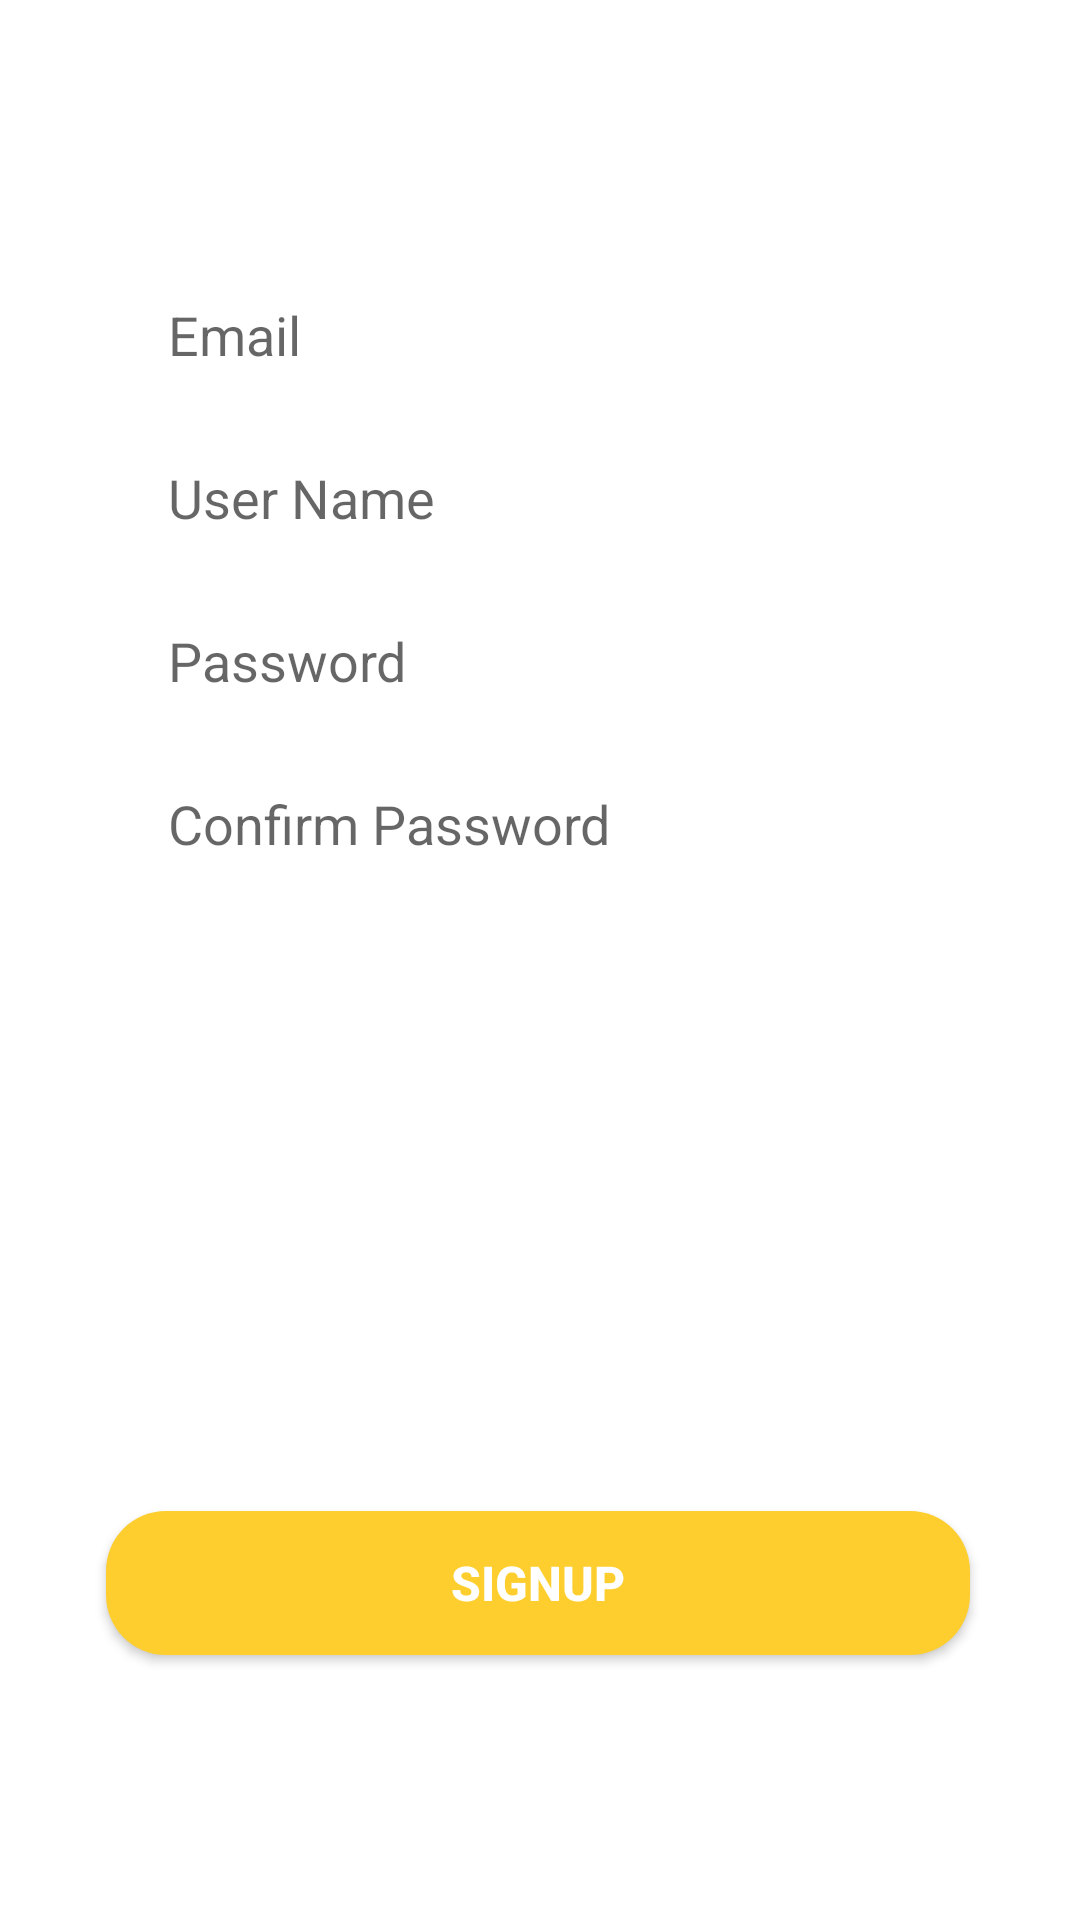

Android layout source for this screen:
<!-- AndroidManifest.xml: application theme Theme.CookBook -->
<!-- res/layout/signup_tab_fragment.xml -->
<?xml version="1.0" encoding="utf-8"?>
<androidx.constraintlayout.widget.ConstraintLayout xmlns:android="http://schemas.android.com/apk/res/android"
    xmlns:app="http://schemas.android.com/apk/res-auto"
    android:layout_width="match_parent"
    android:layout_height="match_parent">

    <EditText
        android:id="@+id/email"
        android:layout_width="0dp"
        android:layout_height="wrap_content"
        android:background="@drawable/edit_text_bg"
        android:hint="Email"
        android:inputType="textEmailAddress"
        android:maxLines="1"
        android:paddingLeft="20dp"
        android:paddingTop="10dp"
        android:paddingBottom="10dp"
        app:layout_constraintBottom_toBottomOf="parent"
        app:layout_constraintEnd_toEndOf="parent"
        app:layout_constraintHorizontal_bias=".5"
        app:layout_constraintStart_toStartOf="parent"
        app:layout_constraintTop_toTopOf="parent"
        app:layout_constraintVertical_bias=".15"
        app:layout_constraintWidth_percent=".8" />

    <EditText
        android:id="@+id/user_name"
        android:layout_width="0dp"
        android:layout_height="wrap_content"
        android:layout_marginTop="10dp"
        android:background="@drawable/edit_text_bg"
        android:hint="User Name"
        android:inputType="textEmailAddress"
        android:maxLines="1"
        android:paddingLeft="20dp"
        android:paddingTop="10dp"
        android:paddingBottom="10dp"
        app:layout_constraintBottom_toBottomOf="parent"
        app:layout_constraintEnd_toEndOf="parent"
        app:layout_constraintHorizontal_bias=".5"
        app:layout_constraintStart_toStartOf="parent"
        app:layout_constraintTop_toBottomOf="@+id/email"
        app:layout_constraintVertical_bias="0"
        app:layout_constraintWidth_percent=".8" />

    <EditText
        android:id="@+id/pass"
        android:layout_width="0dp"
        android:layout_height="wrap_content"
        android:layout_marginTop="10dp"
        android:background="@drawable/edit_text_bg"
        android:hint="Password"
        android:inputType="textVisiblePassword"
        android:maxLines="1"
        android:paddingLeft="20dp"
        android:paddingTop="10dp"
        android:paddingBottom="10dp"
        app:layout_constraintBottom_toBottomOf="parent"
        app:layout_constraintEnd_toEndOf="parent"
        app:layout_constraintHorizontal_bias=".5"
        app:layout_constraintStart_toStartOf="parent"
        app:layout_constraintTop_toBottomOf="@+id/user_name"
        app:layout_constraintVertical_bias="0"
        app:layout_constraintWidth_percent=".8" />

    <EditText
        android:id="@+id/pass_confirm"
        android:layout_width="0dp"
        android:layout_height="wrap_content"
        android:layout_marginTop="10dp"
        android:background="@drawable/edit_text_bg"
        android:hint="Confirm Password"
        android:inputType="textVisiblePassword"
        android:maxLines="1"
        android:paddingLeft="20dp"
        android:paddingTop="10dp"
        android:paddingBottom="10dp"
        app:layout_constraintBottom_toBottomOf="parent"
        app:layout_constraintEnd_toEndOf="parent"
        app:layout_constraintHorizontal_bias=".5"
        app:layout_constraintStart_toStartOf="parent"
        app:layout_constraintTop_toBottomOf="@+id/pass"
        app:layout_constraintVertical_bias="0"
        app:layout_constraintWidth_percent=".8" />

    <Button
        android:id="@+id/button"
        android:layout_width="0dp"
        android:layout_height="wrap_content"
        android:background="@drawable/button_bg"
        android:text="Signup"
        android:textColor="@color/white"
        android:textSize="16sp"
        android:textStyle="bold"
        app:layout_constraintBottom_toBottomOf="parent"
        app:layout_constraintEnd_toEndOf="parent"
        app:layout_constraintHorizontal_bias="0.493"
        app:layout_constraintStart_toStartOf="parent"
        app:layout_constraintTop_toBottomOf="@id/pass_confirm"
        app:layout_constraintVertical_bias="0.701"
        app:layout_constraintWidth_percent=".8" />

</androidx.constraintlayout.widget.ConstraintLayout>
<!-- resources referenced by this layout -->
<resources>
  <color name="white">#FFFFFFFF</color>
  <!-- drawable button_bg (drawable) -->
  <?xml version="1.0" encoding="utf-8"?>
  <shape xmlns:android="http://schemas.android.com/apk/res/android">
  
      <corners android:radius="20dp"/>
  
      <solid android:color="@color/yellow"/>
  
  </shape>
  <style name="Theme.CookBook" parent="Theme.MaterialComponents.DayNight.NoActionBar">
          
          <item name="colorPrimary">@color/yellow</item>
          <item name="colorPrimaryVariant">@color/orange</item>
          <item name="colorOnPrimary">@color/white</item>
          
          <item name="android:statusBarColor" tools:targetApi="l">?attr/colorPrimaryVariant</item>
          
      </style>
  <color name="yellow">#fece2f</color>
  <color name="orange">#FFA500</color>
</resources>
